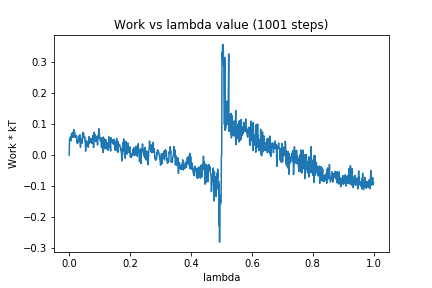

Values plotted in this chart, from the file beside it:
0, 0.0
1, 0.04911
2, 0.0537
3, 0.04831
4, 0.0581
5, 0.04797
6, 0.04609
7, 0.06594
8, 0.06955
9, 0.05977
10, 0.05888
11, 0.07305
12, 0.05724
13, 0.06175
14, 0.06928
15, 0.08206
16, 0.06909
17, 0.07249
18, 0.07408
19, 0.05761
20, 0.06201
21, 0.05717
22, 0.06071
23, 0.06414
24, 0.0621
25, 0.04243
26, 0.04757
27, 0.03736
28, 0.04559
29, 0.04108
30, 0.04696
31, 0.06174
32, 0.0618
33, 0.04523
34, 0.05494
35, 0.06571
36, 0.04834
37, 0.02551
38, 0.05304
39, 0.04711
40, 0.04482
41, 0.04577
42, 0.03864
43, 0.03881
44, 0.07103
45, 0.05703
46, 0.07285
47, 0.07186
48, 0.06534
49, 0.05759
50, 0.05493
51, 0.05854
52, 0.04428
53, 0.04136
54, 0.01283
55, 0.03584
56, 0.04825
57, 0.03479
58, 0.0366
59, 0.03143
60, 0.04357
... 940 more rows
